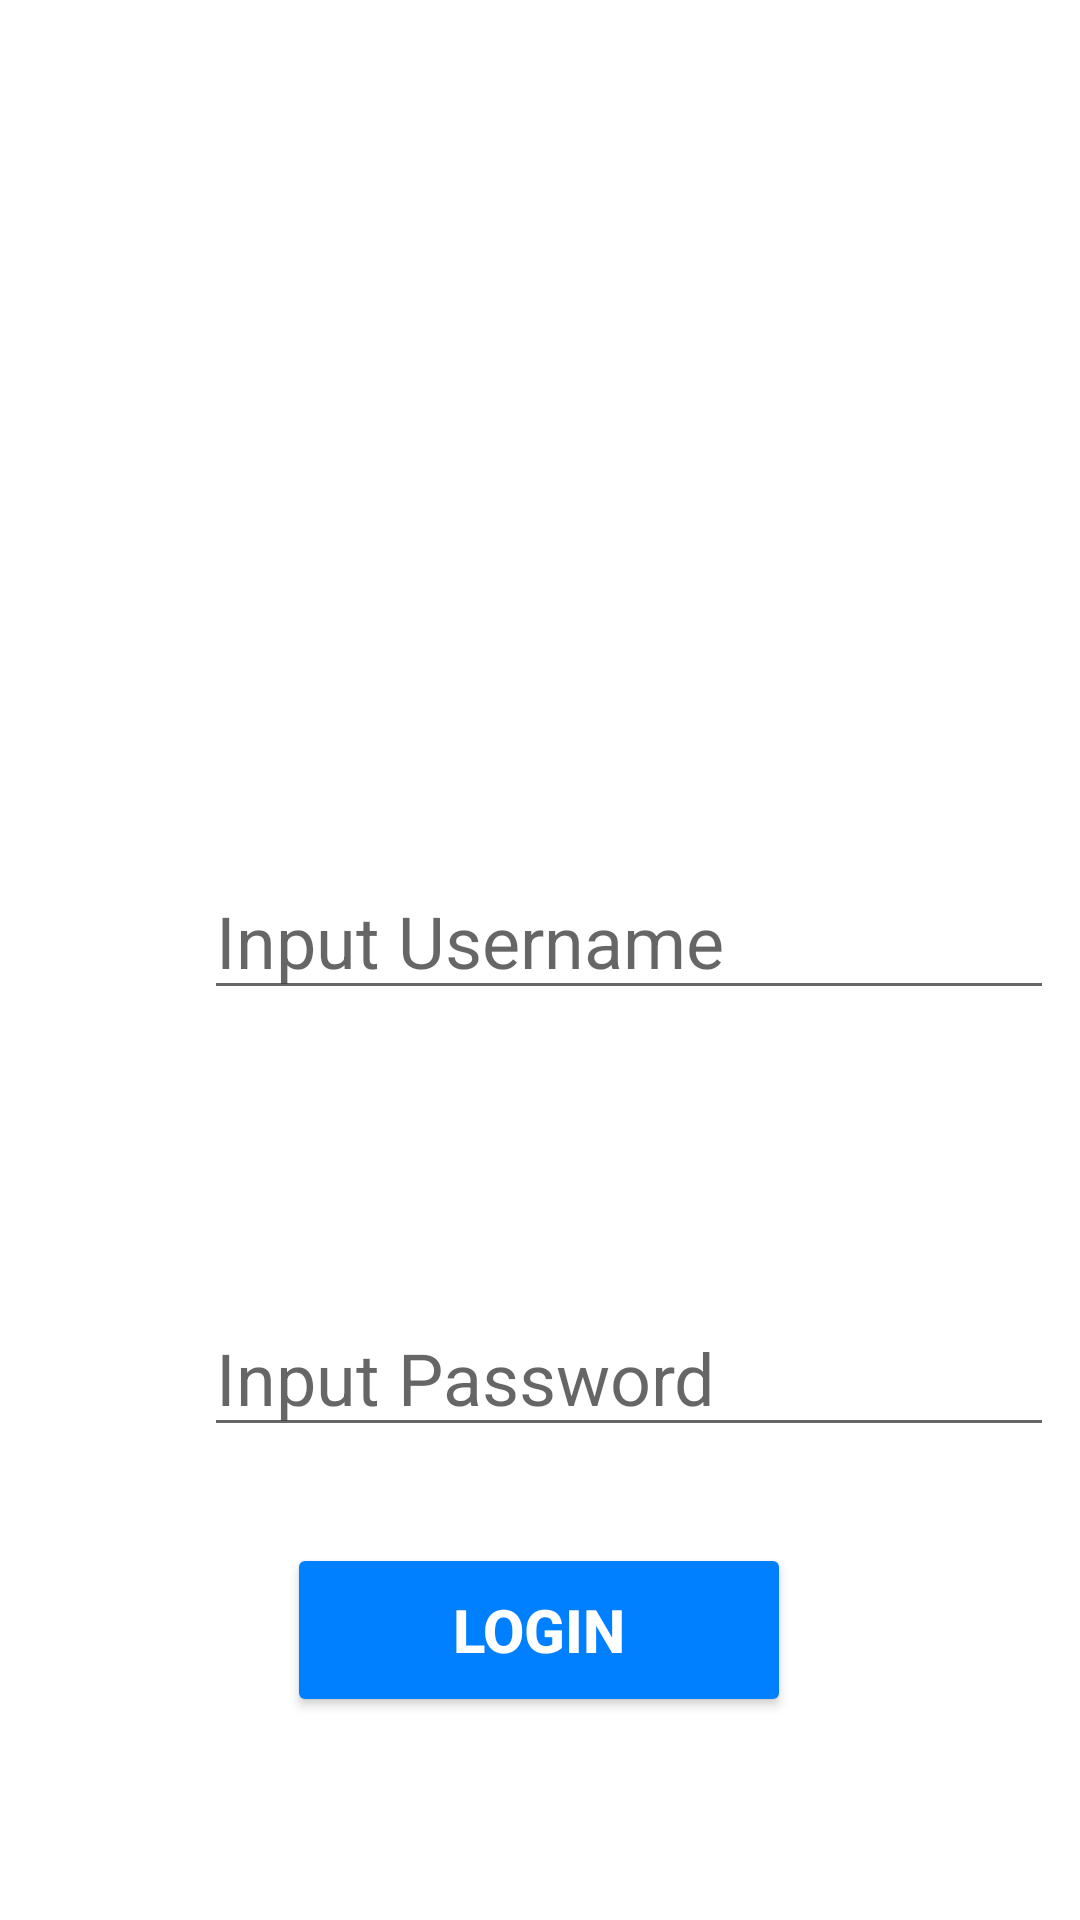

Produce the Android XML layout that renders to this screen, including the resource entries it uses.
<!-- AndroidManifest.xml: application theme Theme.FALL -->
<!-- res/layout/activity_login.xml -->
<?xml version="1.0" encoding="utf-8"?>
<ScrollView xmlns:android="http://schemas.android.com/apk/res/android"
    xmlns:app="http://schemas.android.com/apk/res-auto"
    xmlns:tools="http://schemas.android.com/tools"
    android:layout_width="match_parent"
    android:layout_height="match_parent"
    tools:context=".Login"
    android:background="@drawable/gradient">

    <androidx.constraintlayout.widget.ConstraintLayout
        android:layout_width="match_parent"
        android:layout_height="wrap_content"
        android:id="@+id/cl">


        <ImageView
            android:id="@+id/imageView"
            android:layout_width="173dp"
            android:layout_height="135dp"
            android:layout_marginTop="56dp"
            app:layout_constraintEnd_toEndOf="parent"
            app:layout_constraintHorizontal_bias="0.508"
            app:layout_constraintStart_toStartOf="parent"
            app:layout_constraintTop_toTopOf="parent"
            app:srcCompat="@drawable/logo_transparent" />

        <TextView
            android:id="@+id/textViewUsr"
            android:layout_width="wrap_content"
            android:layout_height="wrap_content"
            android:layout_marginStart="68dp"
            android:layout_marginTop="48dp"
            android:text="Username"
            android:textColor="@color/white"
            android:textSize="24sp"
            android:textStyle="bold|italic"
            app:layout_constraintStart_toStartOf="parent"
            app:layout_constraintTop_toBottomOf="@+id/imageView" />

        <EditText
            android:id="@+id/editTextNumber"
            android:layout_width="wrap_content"
            android:layout_height="wrap_content"
            android:layout_marginTop="16dp"
            android:ems="10"
            android:hint="Input Username"
            android:inputType="text"
            android:textColor="@color/text"
            android:textSize="24sp"
            app:layout_constraintStart_toStartOf="@+id/textViewUsr"
            app:layout_constraintTop_toBottomOf="@+id/textViewUsr" />

        <TextView
            android:id="@+id/textViewPass"
            android:layout_width="wrap_content"
            android:layout_height="wrap_content"
            android:layout_marginTop="40dp"
            android:text="Password"
            android:textColor="@color/white"
            android:textSize="24sp"
            android:textStyle="bold|italic"
            app:layout_constraintStart_toStartOf="@+id/textViewUsr"
            app:layout_constraintTop_toBottomOf="@+id/editTextNumber" />

        <EditText
            android:id="@+id/editTextTextPassword"
            android:layout_width="wrap_content"
            android:layout_height="wrap_content"
            android:layout_marginTop="24dp"
            android:ems="10"
            android:hint="Input Password"
            android:textColor="@color/white"
            android:textSize="24sp"
            android:inputType="textPassword"
            app:layout_constraintStart_toStartOf="@+id/textViewPass"
            app:layout_constraintTop_toBottomOf="@+id/textViewPass" />

        <Button
            android:id="@+id/buttonLogin"
            android:layout_width="168dp"
            android:layout_height="58dp"
            android:layout_marginTop="32dp"
            android:text="LOGIN"
            android:textColor="@color/white"
            android:backgroundTint="@color/button"
            android:textSize="20sp"
            android:textStyle="bold"
            app:layout_constraintEnd_toEndOf="parent"
            app:layout_constraintHorizontal_bias="0.498"
            app:layout_constraintStart_toStartOf="parent"
            app:layout_constraintTop_toBottomOf="@+id/editTextTextPassword" />

        <TextView
            android:id="@+id/txtSignUp"
            android:layout_width="wrap_content"
            android:layout_height="wrap_content"
            android:layout_marginStart="56dp"
            android:layout_marginTop="24dp"
            android:text="Sign Up/Register"
            android:textSize="20sp"
            android:textStyle="bold|italic"
            android:textColor="@color/white"
            app:layout_constraintStart_toStartOf="parent"
            app:layout_constraintTop_toBottomOf="@+id/buttonLogin" />
    </androidx.constraintlayout.widget.ConstraintLayout>

</ScrollView>
<!-- resources referenced by this layout -->
<resources>
  <color name="button">#007FFF</color>
  <color name="text">#ddf509</color>
  <color name="white">#FFFFFFFF</color>
  <style name="Theme.FALL" parent="Theme.MaterialComponents.DayNight.DarkActionBar">
          
          <item name="colorPrimary">@color/purple_500</item>
          <item name="colorPrimaryVariant">@color/purple_700</item>
          <item name="colorOnPrimary">@color/white</item>
          
          <item name="colorSecondary">@color/teal_200</item>
          <item name="colorSecondaryVariant">@color/teal_700</item>
          <item name="colorOnSecondary">@color/black</item>
          
          <item name="android:statusBarColor">?attr/colorPrimaryVariant</item>
          
      </style>
  <color name="purple_500">#FF6200EE</color>
  <color name="purple_700">#FF3700B3</color>
  <color name="teal_200">#FF03DAC5</color>
  <color name="teal_700">#FF018786</color>
  <color name="black">#FF000000</color>
</resources>
